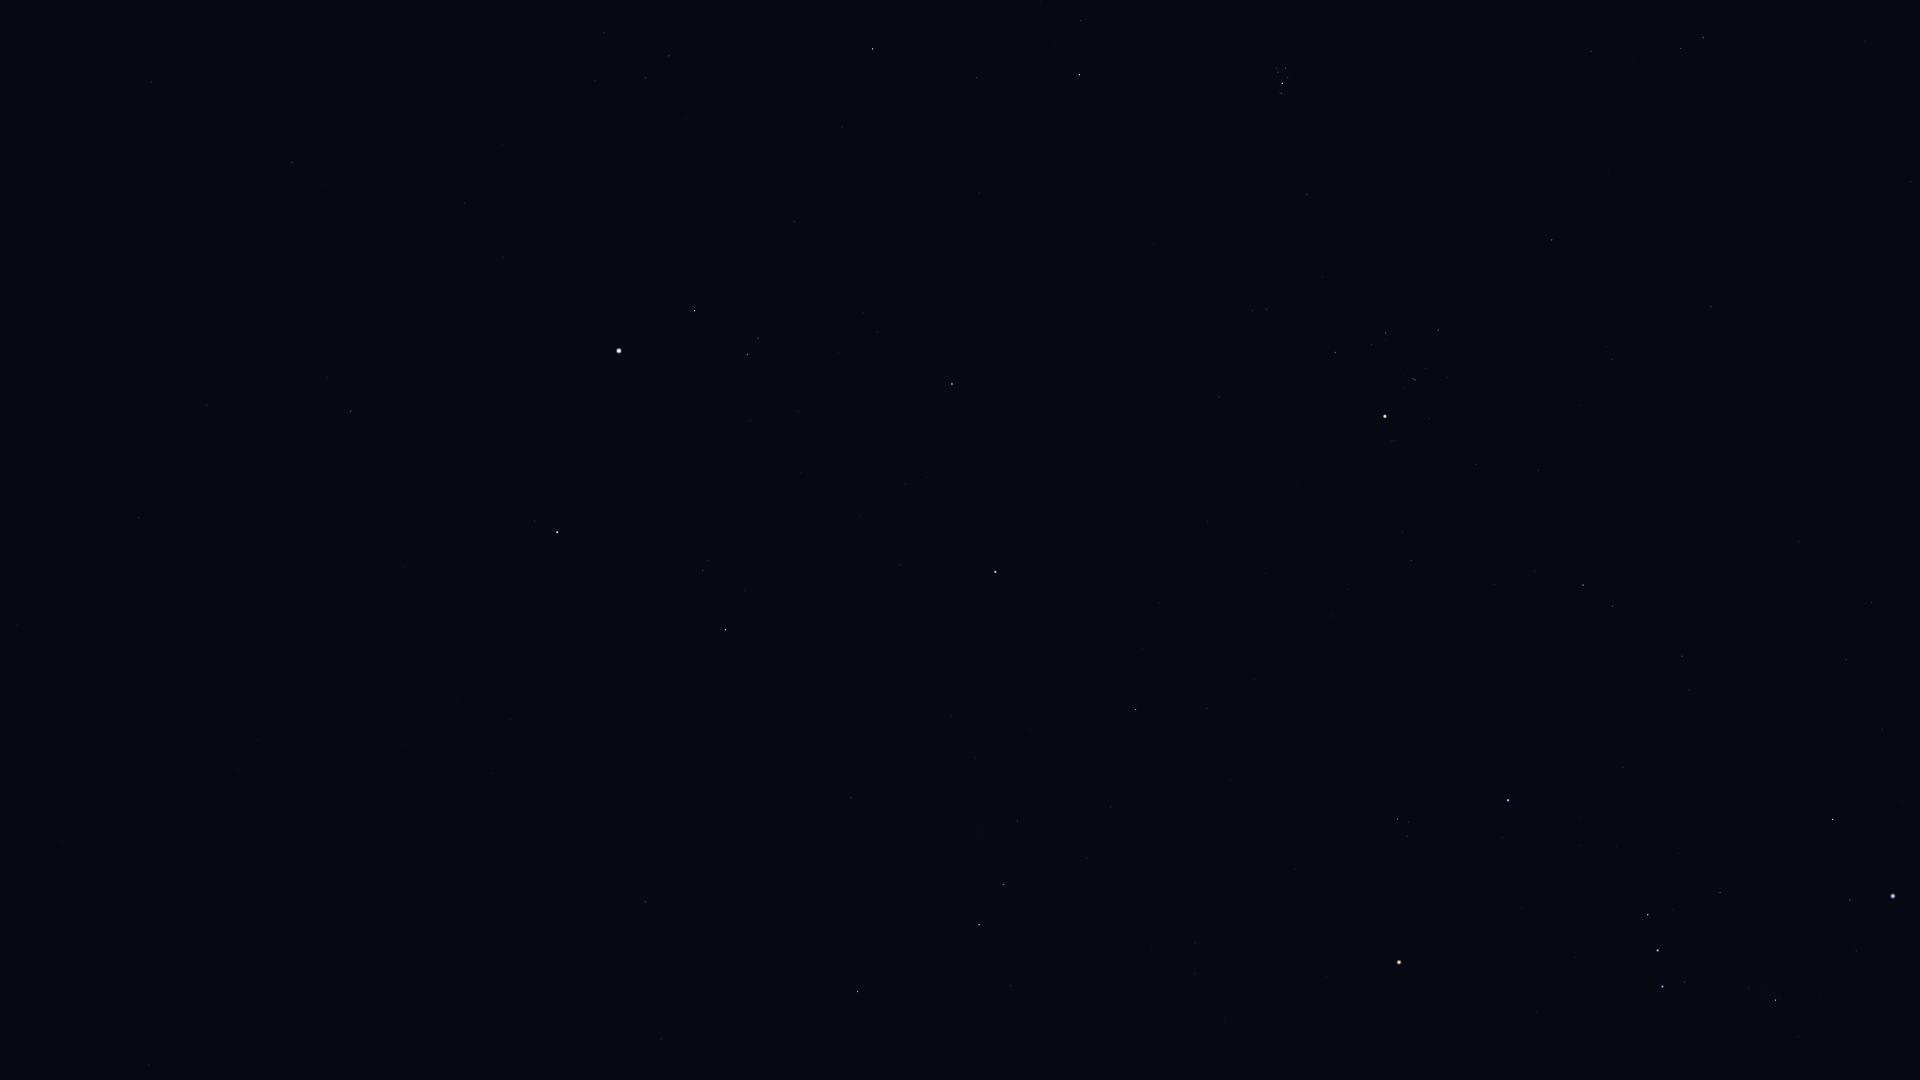

Source data for this figure (header and first rows):
Star_ID, Name, X, Y
15900, HIP 15900, 1703, 38
18246, Atik, 1081, 20
17489, Celaeno, 1281, 67
17499, Electra, 1286, 68
17531, Taygeta, 1276, 68
17573, Maia, 1278, 72
17579, Asterope, 1273, 71
17608, Merope, 1288, 77
17702, Alcyone, 1282, 83
17851, Pleione, 1279, 93
18532, HIP 18532, 873, 49
18614, Menkib, 977, 77
18724, HIP 18724, 1552, 240
20205, Prima Hyadum, 1438, 330
20455, Secunda Hyadum, 1386, 333
20648, HIP 20648, 1372, 345
20889, Ain, 1335, 352
20894, Chamukuy, 1415, 380
21109, Hoggar, 1685, 495
21421, Aldebaran, 1385, 416
21444, HIP 21444, 1872, 602
21881, HIP 21881, 1219, 396
22109, HIP 22109, 1846, 660
22449, Tabit, 1583, 585
22701, HIP 22701, 1882, 729
22730, HIP 22730, 1683, 650
22783, HIP 22783, 152, 82
23015, Hassaleh, 952, 384
23416, Almaaz, 695, 311
23453, Saclateni, 758, 338
23767, Haedus, 747, 354
23875, Cursa, 1833, 819
24003, Mago, 52, 88
24436, Rigel, 1893, 896
24608, Capella, 619, 351
25336, Bellatrix, 1508, 800
25428, Elnath, 995, 572
25930, Mintaka, 1648, 915
26207, Meissa, 1397, 819
26241, Hatysa, 1776, 1000
26311, Alnilam, 1658, 950
26451, Tianguan, 1136, 709
26727, Alnitak, 1663, 986
27913, HIP 27913, 1111, 807
27989, Betelgeuse, 1399, 962
28360, Menkalinan, 557, 532
28380, Mahasim, 726, 629
28614, HIP 28614, 1326, 976
28716, HIP 28716, 1087, 858
28734, HIP 28734, 1018, 821
29038, HIP 29038, 1195, 943
29426, HIP 29426, 1195, 973
29434, HIP 29434, 1152, 950
29655, HIP 29655, 1003, 884
30060, HIP 30060, 207, 405
30343, HIP 30343, 979, 925
30665, HIP 30665, 1174, 1067
30860, Lucilinburhuc, 613, 729
30883, HIP 30883, 1011, 985
32246, HIP 32246, 858, 991
... 6 more rows
